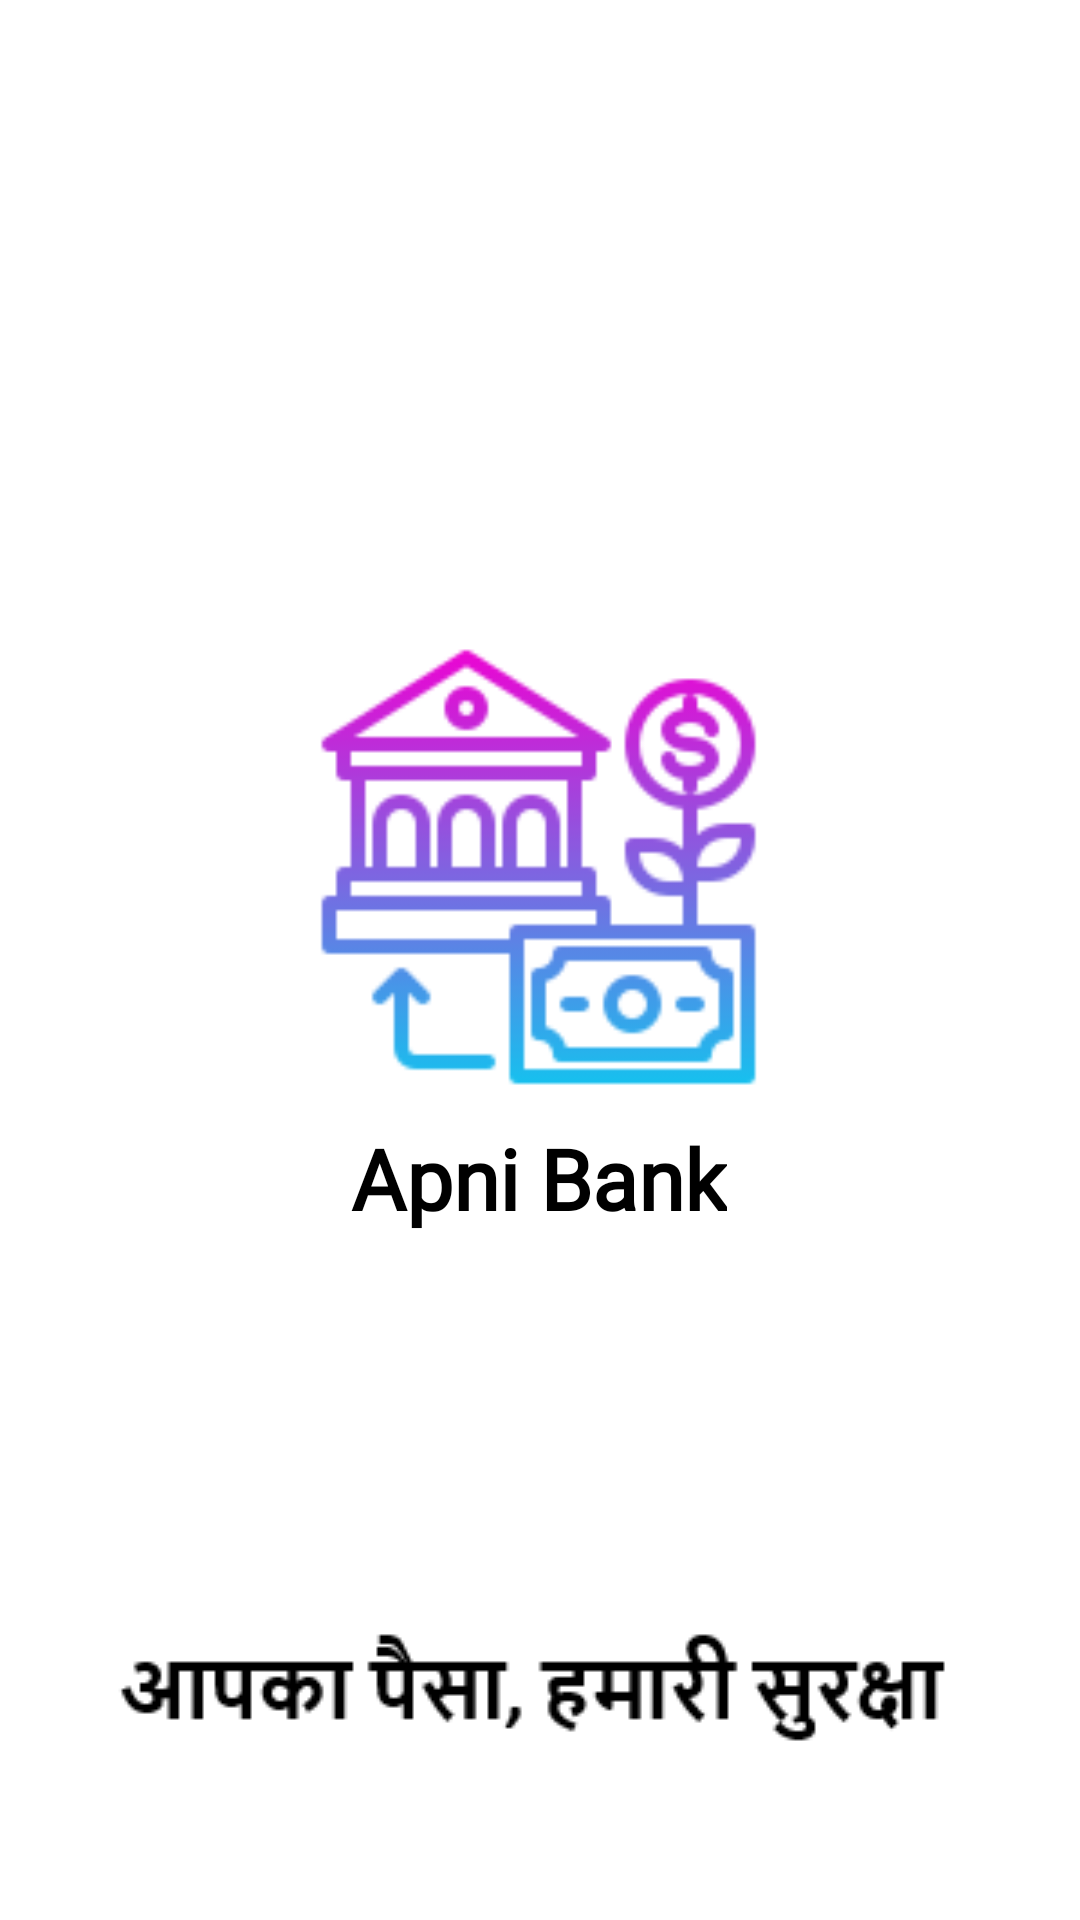

This screen was rendered from an Android layout file. Write that file and the resources it references.
<!-- AndroidManifest.xml: application theme Theme.ApniBank -->
<!-- res/layout/activity_splash.xml -->
<?xml version="1.0" encoding="utf-8"?>
<androidx.constraintlayout.widget.ConstraintLayout xmlns:android="http://schemas.android.com/apk/res/android"
    xmlns:app="http://schemas.android.com/apk/res-auto"
    xmlns:tools="http://schemas.android.com/tools"
    android:layout_width="match_parent"
    android:layout_height="match_parent"
    tools:context=".SplashActivity">

    <ImageView
        android:id="@+id/imageView3"
        android:layout_width="157dp"
        android:layout_height="154dp"
        android:layout_marginTop="212dp"
        app:layout_constraintEnd_toEndOf="parent"
        app:layout_constraintHorizontal_bias="0.498"
        app:layout_constraintStart_toStartOf="parent"
        app:layout_constraintTop_toTopOf="parent"
        app:srcCompat="@drawable/bankicon" />

    <TextView
        android:id="@+id/textView3"
        android:layout_width="wrap_content"
        android:layout_height="wrap_content"
        android:layout_marginTop="8dp"
        android:fontFamily="@font/corben"
        android:text="Apni Bank"
        android:textColor="#000000"
        android:textSize="28sp"
        android:textStyle="bold"
        app:layout_constraintEnd_toEndOf="parent"
        app:layout_constraintHorizontal_bias="0.498"
        app:layout_constraintStart_toStartOf="parent"
        app:layout_constraintTop_toBottomOf="@+id/imageView3" />

    <ImageView
        android:id="@+id/imageView4"
        android:layout_width="wrap_content"
        android:layout_height="wrap_content"
        android:layout_marginBottom="44dp"
        app:layout_constraintBottom_toBottomOf="parent"
        app:layout_constraintEnd_toEndOf="parent"
        app:layout_constraintStart_toStartOf="parent"
        app:srcCompat="@drawable/moto" />
</androidx.constraintlayout.widget.ConstraintLayout>
<!-- resources referenced by this layout -->
<resources>
  <!-- drawable bankicon: png bitmap (drawable, 14566 bytes) -->
  <!-- drawable moto: png bitmap (drawable, 2472 bytes) -->
  <style name="Theme.ApniBank" parent="Theme.MaterialComponents.DayNight.DarkActionBar">
          
          <item name="colorPrimary">@color/purple_500</item>
          <item name="colorPrimaryVariant">@color/purple_700</item>
          <item name="colorOnPrimary">@color/white</item>
          
          <item name="colorSecondary">@color/teal_200</item>
          <item name="colorSecondaryVariant">@color/teal_700</item>
          <item name="colorOnSecondary">@color/black</item>
          
          <item name="android:statusBarColor" tools:targetApi="l">?attr/colorPrimaryVariant</item>
          
      </style>
  <!-- not gathered from this repository: default colours our renderer supplied (Android Studio template values) -->
  <color name="purple_500">#FF6200EE</color>
  <color name="purple_700">#FF3700B3</color>
  <color name="teal_200">#FF03DAC5</color>
  <color name="teal_700">#FF018786</color>
  <color name="black">#FF000000</color>
  <color name="white">#FFFFFFFF</color>
</resources>
